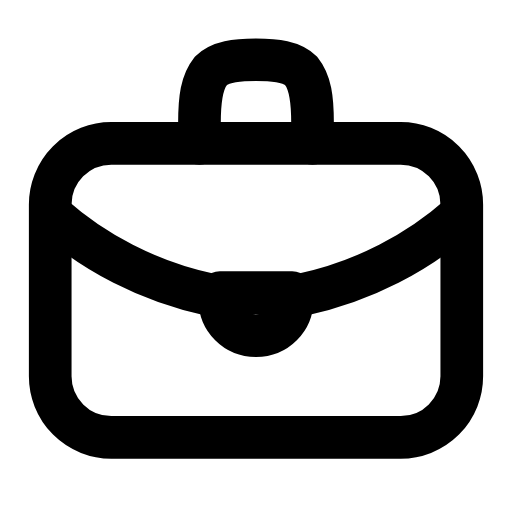
t = 0.00 s
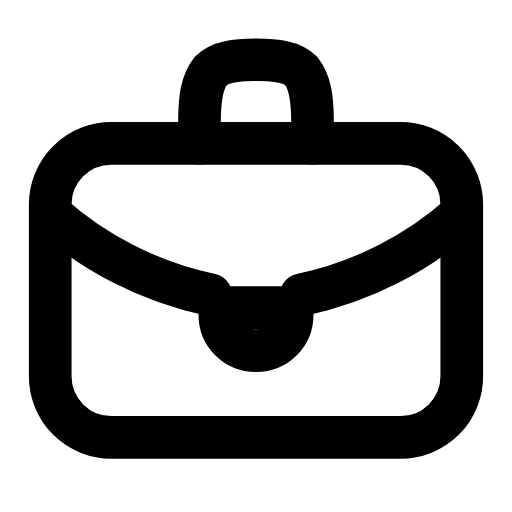
t = 0.25 s
t = 0.50 s: frame unchanged from t = 0.00 s, image omitted
t = 0.73 s: frame unchanged from t = 0.00 s, image omitted
t = 0.99 s: frame unchanged from t = 0.00 s, image omitted
t = 1.25 s: frame unchanged from t = 0.00 s, image omitted

The animated SVG that drew these frames (rendered in a browser with its animation timeline set to each time). Animation: 1 SMIL element (animateTransform=1); one cycle of 1.50 s, repeats indefinitely.

<svg xmlns="http://www.w3.org/2000/svg" width="24" height="24" viewBox="0 0 24 24" fill="none"><g transform="translate(-0.72 -0.698) scale(1.06)"><rect stroke="currentColor" stroke-width="1.887" stroke-linecap="round" stroke-linejoin="round" fill="none" x="2.9" y="7" width="18.2" height="13" rx="2.7"></rect><path stroke="currentColor" stroke-width="1.887" stroke-linecap="round" stroke-linejoin="round" fill="none" d="M9.5 7L9.5 6.1C9.5 5 9.6 4.3 10 3.8C10.4 3.4 11.1 3.3 12 3.3S13.6 3.4 14 3.8C14.4 4.3 14.5 5 14.5 6.1L14.5 7"></path><path stroke="currentColor" stroke-width="1.887" stroke-linecap="round" stroke-linejoin="round" fill="none" d="M3 10.2C4.8 11.8 7.2 13.1 10 13.7M21 10.2C19.2 11.8 16.8 13.1 14 13.7"></path><g><animateTransform attributeName="transform" type="translate" values="0 0;0 0;0 0.8;0 0;0 0;0 0;0 0;0 0.8;0 0;0 0;0 0" keyTimes="0;0.135;0.2475;0.36;0.45;0.6;0.66;0.735;0.81;0.9;1" dur="1.5s" repeatCount="indefinite" calcMode="spline" keySplines="0.16 1 0.3 1;0.16 1 0.3 1;0.16 1 0.3 1;0.16 1 0.3 1;0.16 1 0.3 1;0.16 1 0.3 1;0.16 1 0.3 1;0.16 1 0.3 1;0.16 1 0.3 1;0.16 1 0.3 1"/><path stroke="currentColor" stroke-width="1.887" stroke-linecap="round" stroke-linejoin="round" fill="none" d="M10.4 13.6L13.6 13.6L13.6 13.9C13.6 14.8 12.9 15.5 12 15.5S10.4 14.8 10.4 13.9L10.4 13.6Z"></path></g></g></svg>
